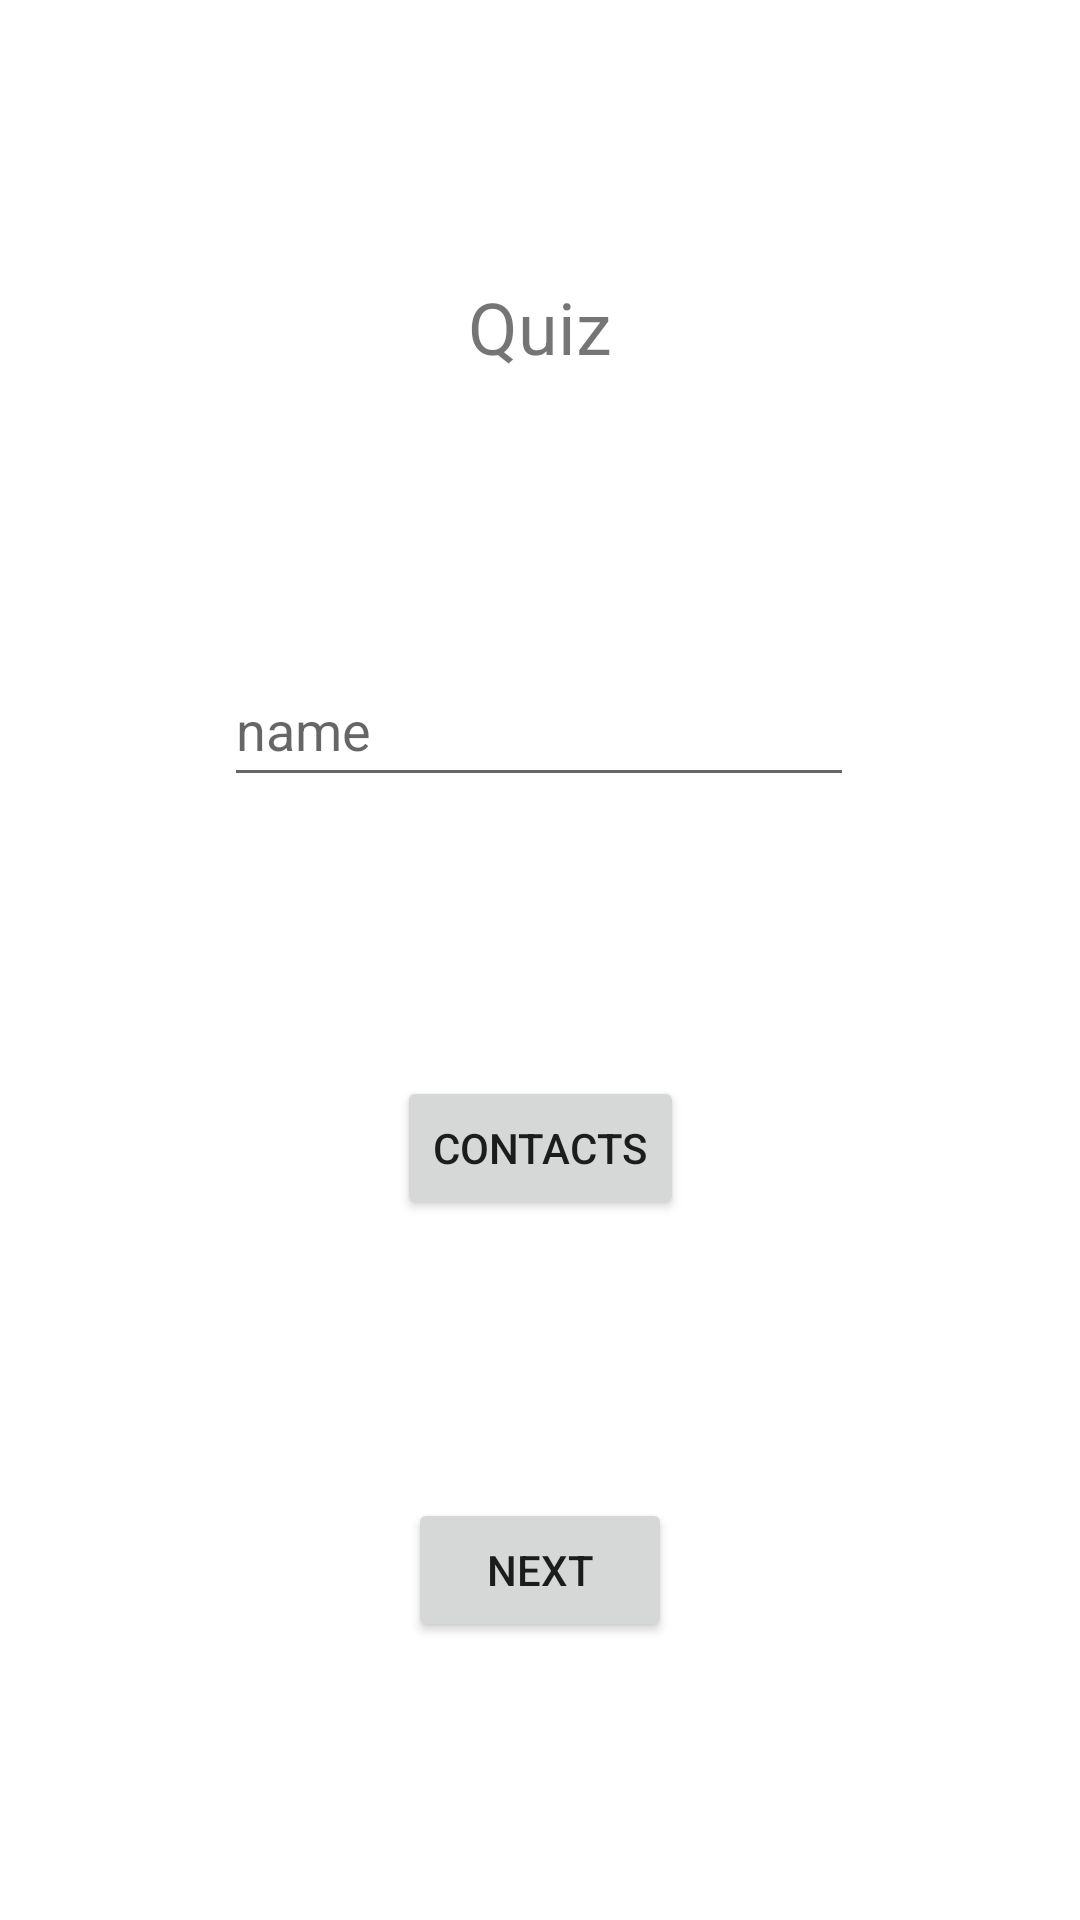

Produce the Android XML layout that renders to this screen, including the resource entries it uses.
<!-- AndroidManifest.xml: application theme Theme.Android_Lab04 -->
<!-- res/layout/activity_main.xml -->
<?xml version="1.0" encoding="utf-8"?>
<androidx.constraintlayout.widget.ConstraintLayout xmlns:android="http://schemas.android.com/apk/res/android"
    xmlns:app="http://schemas.android.com/apk/res-auto"
    xmlns:tools="http://schemas.android.com/tools"
    android:layout_width="match_parent"
    android:layout_height="match_parent"
    tools:context=".MainActivity">

    <TextView
        android:id="@+id/textView"
        android:layout_width="wrap_content"
        android:layout_height="wrap_content"
        android:text="Quiz"
        android:textSize="24sp"
        app:layout_constraintBottom_toTopOf="@+id/editTextName"
        app:layout_constraintEnd_toEndOf="parent"
        app:layout_constraintStart_toStartOf="parent"
        app:layout_constraintTop_toTopOf="parent" />

    <Button
        android:id="@+id/nextButton"
        android:layout_width="wrap_content"
        android:layout_height="wrap_content"
        android:text="Next"
        app:layout_constraintBottom_toBottomOf="parent"
        app:layout_constraintEnd_toEndOf="parent"
        app:layout_constraintHorizontal_bias="0.5"
        app:layout_constraintStart_toStartOf="parent"
        app:layout_constraintTop_toBottomOf="@+id/contactsButton"
        app:layout_constraintVertical_bias="0.458" />

    <EditText
        android:id="@+id/editTextName"
        android:layout_width="wrap_content"
        android:layout_height="wrap_content"
        android:ems="10"
        android:hint="name"
        android:inputType="textPersonName"
        android:minHeight="48dp"
        app:layout_constraintBottom_toTopOf="@+id/contactsButton"
        app:layout_constraintEnd_toEndOf="parent"
        app:layout_constraintHorizontal_bias="0.497"
        app:layout_constraintStart_toStartOf="parent"
        app:layout_constraintTop_toBottomOf="@+id/textView" />

    <Button
        android:id="@+id/contactsButton"
        android:layout_width="wrap_content"
        android:layout_height="wrap_content"
        android:text="Contacts"
        app:layout_constraintBottom_toTopOf="@+id/nextButton"
        app:layout_constraintEnd_toEndOf="parent"
        app:layout_constraintHorizontal_bias="0.5"
        app:layout_constraintStart_toStartOf="parent"
        app:layout_constraintTop_toBottomOf="@+id/editTextName" />
</androidx.constraintlayout.widget.ConstraintLayout>
<!-- resources referenced by this layout -->
<resources>
  <style name="Theme.Android_Lab04" parent="Theme.MaterialComponents.DayNight.DarkActionBar">
          
          <item name="colorPrimary">@color/purple_500</item>
          <item name="colorPrimaryVariant">@color/purple_700</item>
          <item name="colorOnPrimary">@color/white</item>
          
          <item name="colorSecondary">@color/teal_200</item>
          <item name="colorSecondaryVariant">@color/teal_700</item>
          <item name="colorOnSecondary">@color/black</item>
          
          <item name="android:statusBarColor" tools:targetApi="l">?attr/colorPrimaryVariant</item>
          
      </style>
  <!-- not gathered from this repository: default colours our renderer supplied (Android Studio template values) -->
  <color name="purple_500">#FF6200EE</color>
  <color name="purple_700">#FF3700B3</color>
  <color name="teal_200">#FF03DAC5</color>
  <color name="teal_700">#FF018786</color>
  <color name="black">#FF000000</color>
  <color name="white">#FFFFFFFF</color>
</resources>
